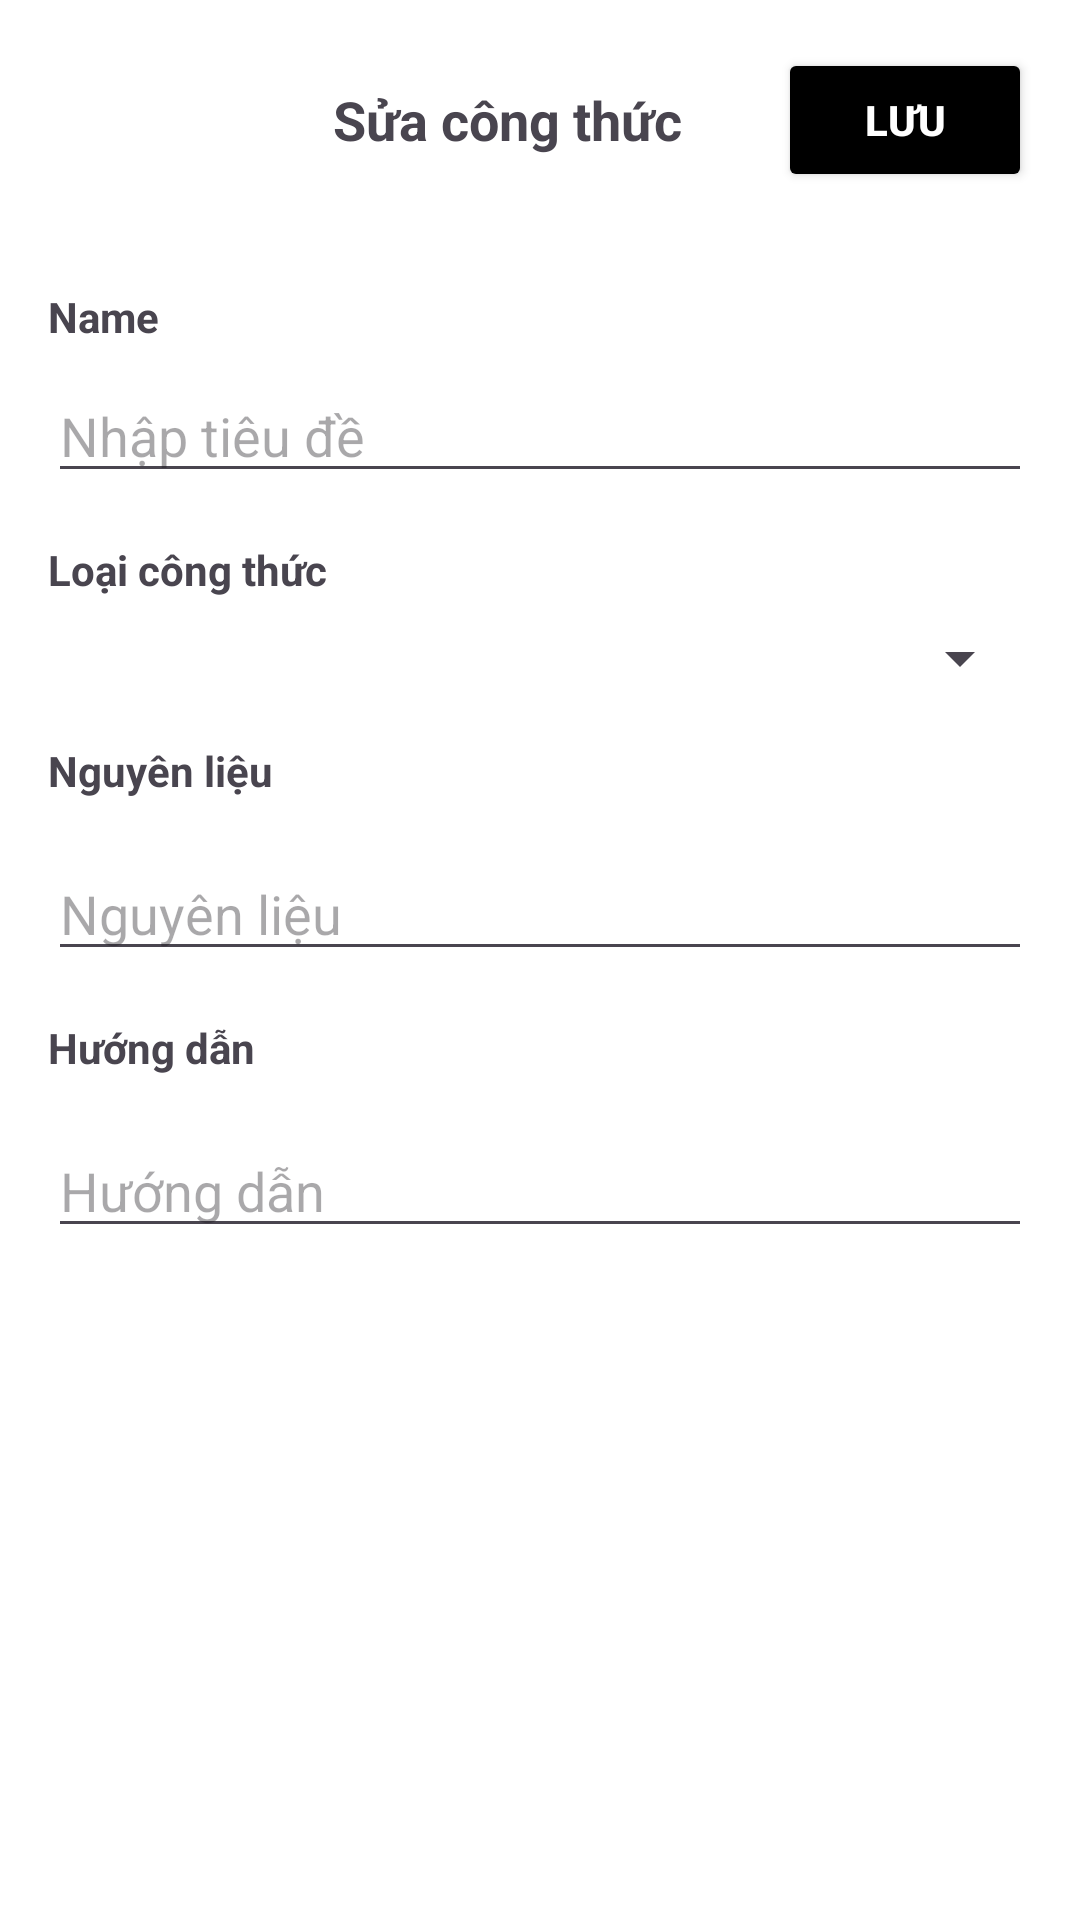

The Android layout XML behind this screen, and the referenced resources:
<!-- AndroidManifest.xml: application theme Theme.AppChiasecongthucnauan -->
<!-- res/layout/activity_edit_recipe.xml -->
<?xml version="1.0" encoding="utf-8"?>
<LinearLayout xmlns:android="http://schemas.android.com/apk/res/android"
    android:layout_width="match_parent"
    android:layout_height="match_parent"
    android:orientation="vertical"
    android:background="#FFFFFF">

    <LinearLayout
        android:layout_width="match_parent"
        android:layout_height="wrap_content"
        android:orientation="horizontal"
        android:gravity="center_vertical"
        android:padding="16dp">

        <ImageButton
            android:id="@+id/backButton"
            android:layout_width="wrap_content"
            android:layout_height="wrap_content"
            android:src="@drawable/ic_back_arrow"
            android:background="?android:attr/selectableItemBackground"
            android:contentDescription="Back" />

        <TextView
            android:layout_width="wrap_content"
            android:layout_height="wrap_content"
            android:text="Sửa công thức"
            android:textSize="18sp"
            android:textStyle="bold"
            android:layout_marginStart="95dp"
            android:layout_marginEnd="32dp" />

        <Button
            android:id="@+id/publishButton"
            android:layout_width="wrap_content"
            android:layout_height="wrap_content"
            android:backgroundTint="#000000"
            android:text="Lưu"
            android:textColor="#FFFFFF"
            android:textStyle="bold" />
    </LinearLayout>

    <ScrollView
        android:layout_width="match_parent"
        android:layout_height="match_parent">

        <LinearLayout
            android:layout_width="match_parent"
            android:layout_height="wrap_content"
            android:orientation="vertical"
            android:padding="16dp">

            <TextView
                android:layout_width="wrap_content"
                android:layout_height="wrap_content"
                android:text="Name"
                android:textStyle="bold" />

            <EditText
                android:id="@+id/recipeNameEditText"
                android:layout_width="match_parent"
                android:layout_height="wrap_content"
                android:hint="Nhập tiêu đề"
                android:layout_marginTop="8dp" />

            <TextView
                android:layout_width="wrap_content"
                android:layout_height="wrap_content"
                android:text="Loại công thức"
                android:textStyle="bold"
                android:layout_marginTop="16dp" />

            <Spinner
                android:id="@+id/categorySpinner"
                android:layout_width="match_parent"
                android:layout_height="wrap_content"
                android:layout_marginTop="8dp" />



            <TextView
                android:layout_width="wrap_content"
                android:layout_height="wrap_content"
                android:text="Nguyên liệu"
                android:textStyle="bold"
                android:layout_marginTop="16dp" />

            <LinearLayout
                android:id="@+id/ingredientsLayout"
                android:layout_width="match_parent"
                android:layout_height="wrap_content"
                android:orientation="vertical"
                android:layout_marginTop="8dp">

                <EditText
                    android:id="@+id/ingredientsEditText"
                    android:layout_width="match_parent"
                    android:layout_height="wrap_content"
                    android:hint="Nguyên liệu"
                    android:layout_marginTop="8dp" />
            </LinearLayout>



            <TextView
                android:layout_width="wrap_content"
                android:layout_height="wrap_content"
                android:text="Hướng dẫn"
                android:textStyle="bold"
                android:layout_marginTop="16dp" />

            <LinearLayout
                android:id="@+id/instructionsLayout"
                android:layout_width="match_parent"
                android:layout_height="wrap_content"
                android:orientation="vertical"
                android:layout_marginTop="8dp">

                <EditText
                    android:id="@+id/instructionsEditText"
                    android:layout_width="match_parent"
                    android:layout_height="wrap_content"
                    android:hint="Hướng dẫn"
                    android:layout_marginTop="8dp" />
            </LinearLayout>

        </LinearLayout>
    </ScrollView>
</LinearLayout>
<!-- resources referenced by this layout -->
<resources>
  <style name="Theme.AppChiasecongthucnauan" parent="Base.Theme.AppChiasecongthucnauan" />
  <style name="Base.Theme.AppChiasecongthucnauan" parent="Theme.Material3.DayNight.NoActionBar">
          
          
          <item name="colorPrimary">@color/black</item>
  
          
          <item name="android:windowBackground">@color/white</item>
      </style>
  <color name="black">#FF000000</color>
  <color name="white">#FFFFFFFF</color>
</resources>
